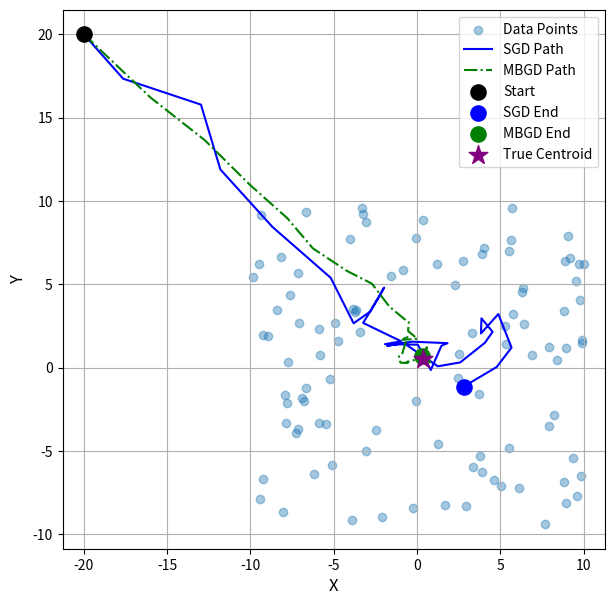
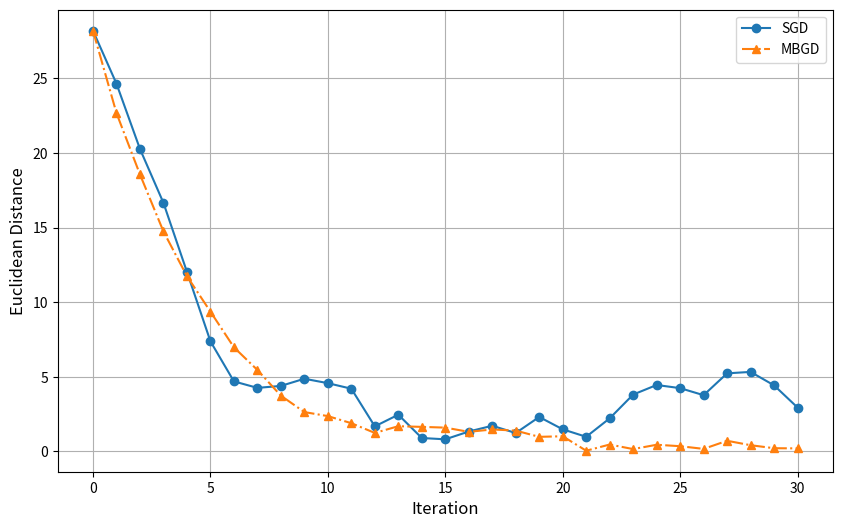

Reproduce these figures in Python, in order.
import numpy as np
import matplotlib.pyplot as plt


# 生成随机数据点
data_points = np.random.uniform(-10, 10, size=(100, 2))
true_centroid = np.mean(data_points, axis=0)
start_point = np.array([-20.0, 20.0]) # 起始点

class Sgd:
    """ 随机梯度下降算法(sthotastic gradient desent,SGD)的实现 """
    def __init__(self, learning_rate = 0.1, epochs = 30,):
        self.learning_rate = learning_rate
        self.epochs = epochs  

    def fit(self, data_points: np.ndarray, initial_point: np.ndarray) -> np.ndarray:
        current_point = initial_point.copy()
        tr = [current_point.copy()]
        for _ in range(self.epochs):
            selected_point = data_points[np.random.randint(0, len(data_points))]
            gradient = 2 * (current_point - selected_point)
            current_point -= self.learning_rate * gradient
            tr.append(current_point.copy())
        tr = np.array(tr)
        return tr
    

class Mbgd:
    """ 小批量梯度下降算法(mini-batch gradient desent,MBGD)的实现 """
    def __init__(self, learning_rate = 0.1, epochs = 30, batch_size = 10):
        self.learning_rate = learning_rate
        self.epochs = epochs  
        self.batch_size = batch_size

    def fit(self, data_points: np.ndarray, initial_point: np.ndarray) -> np.ndarray:
        current_point = initial_point.copy()
        tr = [current_point.copy()]
        for _ in range(self.epochs):
            batch_indices = np.random.choice(len(data_points), self.batch_size, replace=False)
            batch_points = data_points[batch_indices]
            gradient = 2 * np.mean(current_point - batch_points, axis=0)
            current_point -= self.learning_rate * gradient
            tr.append(current_point.copy())
        tr = np.array(tr)
        return tr
        

if __name__ == '__main__':
    sgd = Sgd(learning_rate=0.1, epochs=30)
    mbgd = Mbgd(learning_rate=0.1, epochs=30)

    tr_SGD = sgd.fit(data_points, start_point)
    tr_MBGD = mbgd.fit(data_points, start_point)
    
    d_SGD = np.linalg.norm(tr_SGD - true_centroid, axis=1)
    d_MBGD = np.linalg.norm(tr_MBGD - true_centroid, axis=1)


# --- 可视化部分 ---

# 图 1: 两种优化路径的可视化
plt.figure(figsize=(7, 7))
plt.scatter(data_points[:, 0], data_points[:, 1], alpha=0.4, label='Data Points')
plt.plot(tr_SGD[:, 0], tr_SGD[:, 1], 'b-', label='SGD Path')
plt.plot(tr_MBGD[:, 0], tr_MBGD[:, 1], 'g-.', label='MBGD Path')
plt.scatter(tr_SGD[0, 0], tr_SGD[0, 1], c='black', s=120, zorder=5, label='Start')
plt.scatter(tr_SGD[-1, 0], tr_SGD[-1, 1], c='blue', s=120, zorder=5, label='SGD End')
plt.scatter(tr_MBGD[-1, 0], tr_MBGD[-1, 1], c='green', s=120, zorder=5, label='MBGD End')
plt.scatter(true_centroid[0], true_centroid[1], c='purple', s=200, marker='*', zorder=5, label='True Centroid')
plt.xlabel('X', fontsize=12)
plt.ylabel('Y', fontsize=12)
plt.legend()
plt.grid(True)
plt.axis('equal')
plt.show()

# 图 2: 两种优化方法的收敛速度比较
plt.figure(figsize=(10, 6))
plt.plot(d_SGD, marker='o', linestyle='-', label='SGD')
plt.plot(d_MBGD, marker='^', linestyle='-.', label='MBGD')
plt.xlabel('Iteration', fontsize=12)
plt.ylabel('Euclidean Distance', fontsize=12)
plt.legend()
plt.grid(True)
plt.show()
